Image classification data set "90-Degree Turn Detection.v1i.folder" (jaganbala2007/sentinel-x on GitHub). Class labels (2): 90-degree turn, curved road.

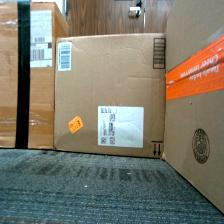
Label: 90-degree turn

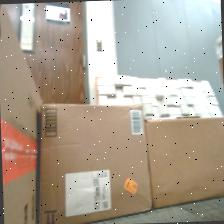
Label: 90-degree turn

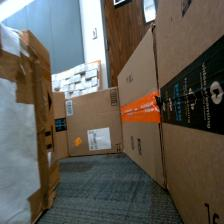
Label: curved road

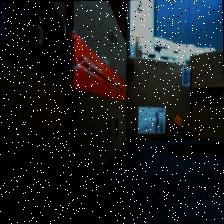
Label: curved road

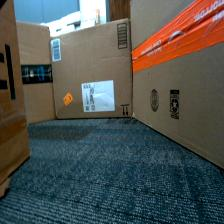
Label: curved road

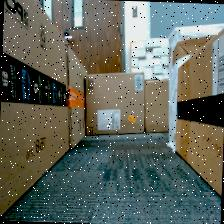
Label: 90-degree turn
